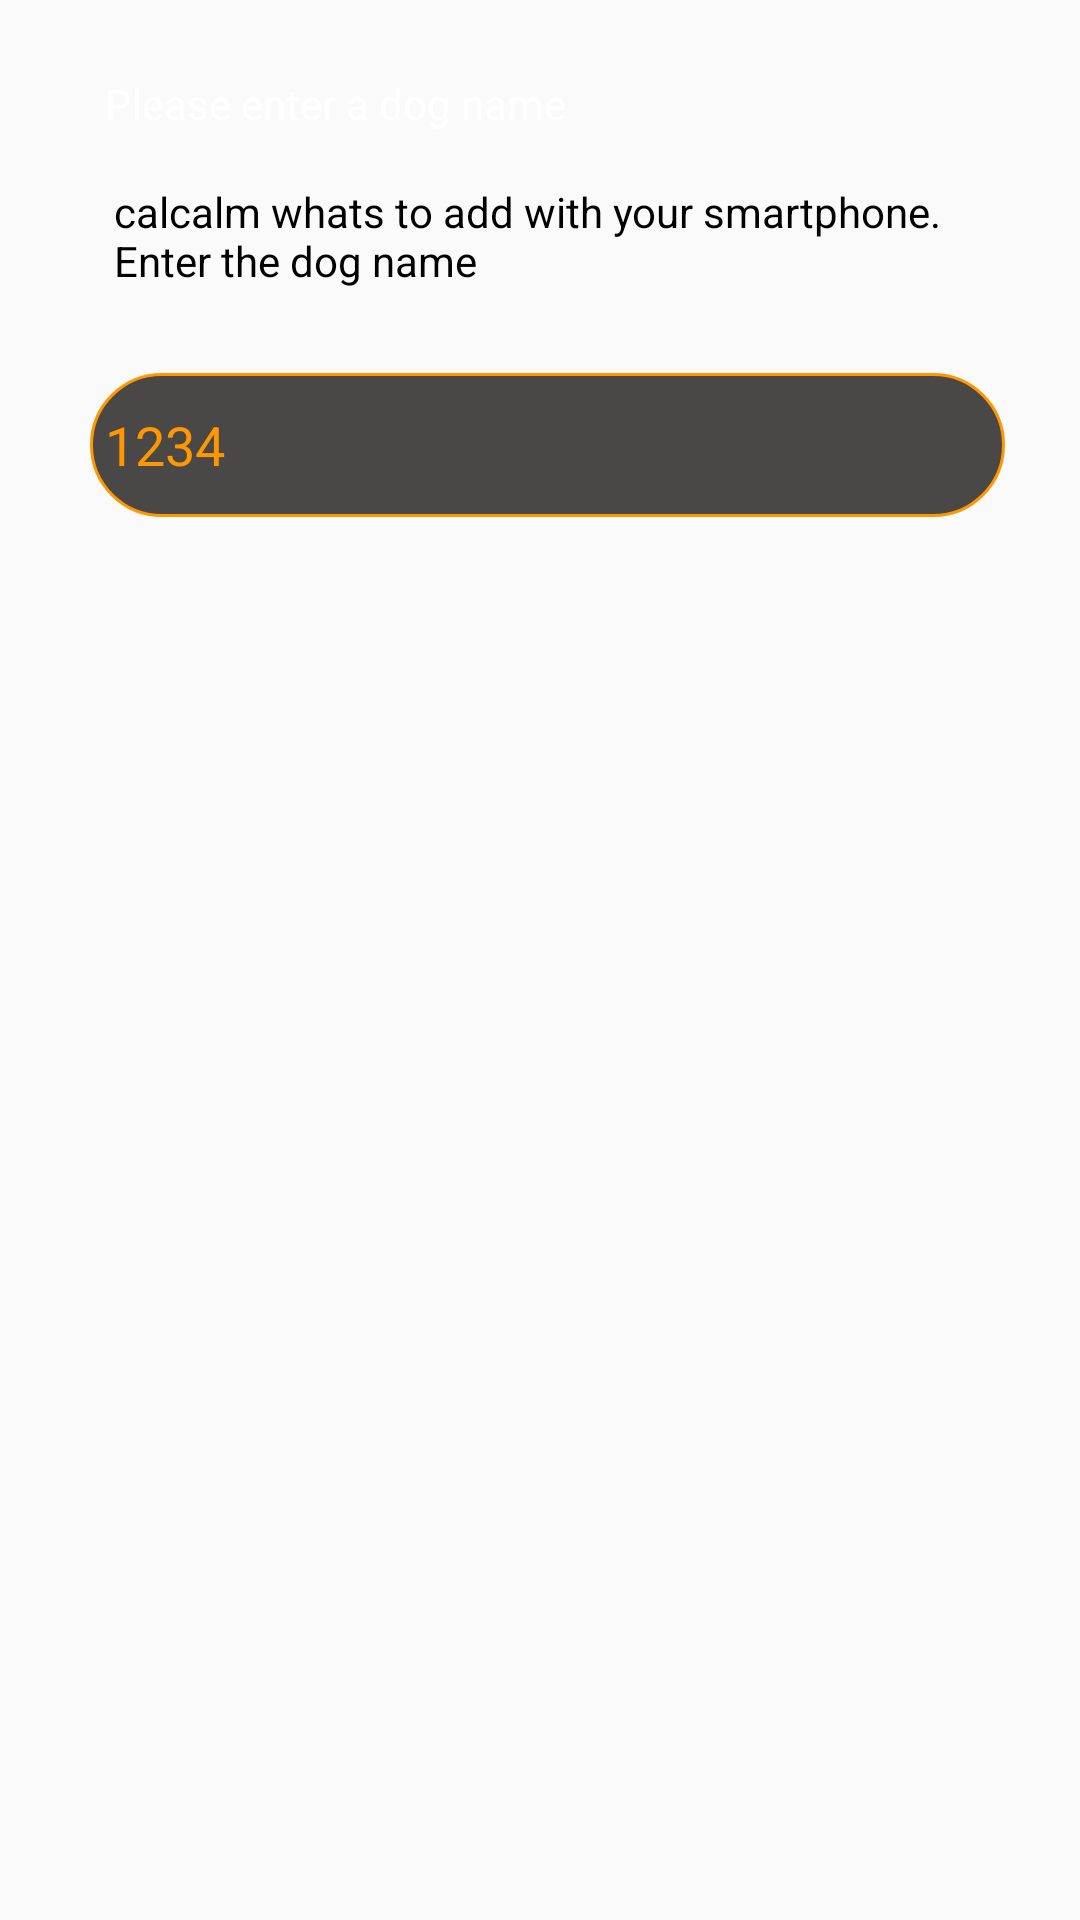

Reconstruct the res/layout file that produces this screen, plus the resources it refers to.
<!-- AndroidManifest.xml: application theme Theme.AssignmentShaaySoft -->
<!-- res/layout/dialog_input_password.xml -->
<?xml version="1.0" encoding="utf-8"?>
<LinearLayout xmlns:android="http://schemas.android.com/apk/res/android"
    xmlns:tools="http://schemas.android.com/tools"
    android:layout_width="match_parent"
    android:layout_height="wrap_content"
    android:orientation="vertical"
    android:layout_marginStart="8dp"
    android:layout_marginEnd="8dp"
    android:paddingStart="30dp"
    android:paddingTop="20dp"
    android:paddingEnd="25dp">

    <TextView
        android:layout_width="wrap_content"
        android:layout_height="wrap_content"
        android:background="@drawable/text_style_view"
        android:elevation="2dp"
        android:padding="5dp"
        android:text="Please enter a dog name"
        android:textColor="@color/white"
        tools:ignore="TextContrastCheck" />

    <TextView
        android:layout_width="wrap_content"
        android:layout_height="wrap_content"
        android:layout_marginTop="4dp"
        android:background="@drawable/bottom_style_dialog"
        android:padding="8dp"
        android:elevation="2dp"
        android:text="@string/canicomgps_whats_to_pair_with_your_smartphone_enter_the_pairing_password"
        android:textColor="@color/black" />

    <EditText
        android:id="@+id/pwd_edit_text"
        android:layout_width="match_parent"
        android:layout_height="wrap_content"
        android:layout_marginTop="20dp"
        android:autofillHints=""
        android:background="@drawable/style_track_add_fence"
        android:inputType="number"
        android:maxLines="1"
        android:minHeight="48dp"
        android:padding="5dp"
        android:text="1234"
        android:textColor="@color/orange"
        tools:ignore="HardcodedText,LabelFor,TextContrastCheck,VisualLintTextFieldSize" />

    <View
        android:layout_width="match_parent"
        android:layout_height="1dp"
        android:layout_marginStart="8dp"
        android:layout_marginEnd="8dp" />

</LinearLayout>
<!-- resources referenced by this layout -->
<resources>
  <color name="black">#FF000000</color>
  <color name="orange">#FF9800</color>
  <color name="white">#FFFFFFFF</color>
  <!-- drawable style_track_add_fence (drawable) -->
  <?xml version="1.0" encoding="utf-8"?>
  <selector xmlns:android="http://schemas.android.com/apk/res/android">
  
      <item android:state_checked="true">
          <shape android:shape="rectangle">
              <solid android:color="@color/orange"/>
              <corners android:radius="130dp"/>
              <stroke android:width="1dp"
                  android:color="@color/gray"/>
              <size android:height="10dp"/>
          </shape>
      </item>
  
      <item android:state_checked="false">
          <shape android:shape="rectangle">
              <solid android:color="@color/gray"/>
              <corners android:radius="130dp"/>
              <stroke android:width="1dp"
                  android:color="@color/orange"/>
              <size android:height="10dp"/>
          </shape>
      </item>
  
  </selector>
  <string name="canicomgps_whats_to_pair_with_your_smartphone_enter_the_pairing_password">calcalm  whats to add with your smartphone. Enter the dog name</string>
  <style name="Theme.AssignmentShaaySoft" parent="Base.Theme.AssignmentShaaySoft" />
  <color name="gray">#494846</color>
  <style name="Base.Theme.AssignmentShaaySoft" parent="Theme.AppCompat.Light.NoActionBar">
          
          
      </style>
</resources>
